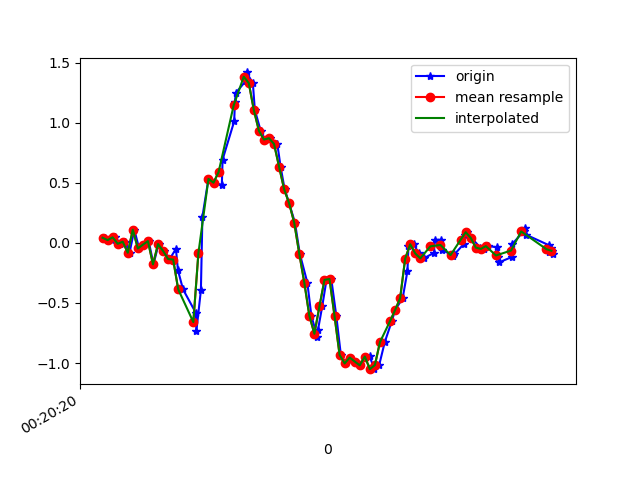

The data file committed next to this chart (first rows):
1617668420631, 364057329416701, 0.04223044, -0.29619175, 0.01353603
1617668420657, 364057348420573, 0.02268, -0.06651, -0.03045
1617668420670, 364057367445501, 0.0459, -0.207, 0.02575
1617668420690, 364057386495229, -0.00786, -0.1423, 0.01354
1617668420708, 364057405520141, 0.009244, 0.04101, 0.02698
1617668420727, 364057424545053, -0.08239, -0.03352, 0.03308
1617668420746, 364057443594781, 0.1094, 0.3416, 0.02087
1617668420765, 364057462584157, -0.04696, -0.02985, 0.04164
1617668420784, 364057481606269, -0.01519, 0.118, -0.009677
1617668420803, 364057500653213, 0.01413, 0.2035, 0.0172
1617668420822, 364057519675325, -0.1789, -0.0213, -0.002346
1617668420842, 364057538697405, -0.0103, 0.4527, -0.03045
1617668420864, 364057557734973, -0.06773, 0.1522, 0.03064
1617668420886, 364057576756509, -0.1349, -0.1435, 9.7E-5
1617668420911, 364057595802845, -0.05062, 0.5126, 0.008649
1617668420919, 364057614824413, -0.2278, 0.1778, 0.03431
1617668420939, 364057633845917, -0.3866, 0.1106, -0.02678
1617668420990, 364057652891325, -0.5833, 0.3037, 0.007427
1617668420992, 364057671912829, -0.736, -0.07872, -0.02678
1617668421010, 364057690934333, -0.3939, -0.6334, -0.1612
1617668421016, 364057709980637, 0.2182, -1.134, -0.3481
1617668421040, 364057729002077, 0.5321, -1.734, -0.4617
1617668421063, 364057748048413, 0.5004, -2.328, -0.5619
1617668421093, 364057767058077, 0.4821, -2.771, -0.7158
1617668421096, 364057786079069, 0.6934, -3.074, -0.8343
1617668421142, 364057805124893, 1.011, -3.3, -0.8624
1617668421145, 364057824145885, 1.174, -3.445, -0.8441
1617668421148, 364057843191709, 1.247, -3.465, -0.8478
1617668421188, 364057862204445, 1.347, -3.41, -0.8148
1617668421191, 364057881249949, 1.418, -3.322, -0.7134
1617668421216, 364057900270685, 1.329, -3.183, -0.6071
1617668421224, 364057919291421, 1.104, -2.978, -0.5424
1617668421247, 364057938336925, 0.9329, -2.731, -0.5204
1617668421263, 364057957359709, 0.8596, -2.446, -0.4849
1617668421283, 364057976405341, 0.8706, -2.145, -0.4263
1617668421313, 364057995426077, 0.8229, -1.822, -0.3725
1617668421326, 364058014471645, 0.6335, -1.491, -0.3395
1617668421342, 364058033492509, 0.4466, -1.127, -0.3469
1617668421360, 364058052513245, 0.3281, -0.7629, -0.3224
1617668421383, 364058071525981, 0.1681, -0.4257, -0.2369
1617668421402, 364058090545885, -0.08972, -0.09216, -0.1648
1617668421432, 364058109565725, -0.3304, 0.2658, -0.09031
1617668421448, 364058128610397, -0.6065, 0.6421, -0.01212
1617668421472, 364058147630237, -0.7861, 1.022, 0.05019
1617668421474, 364058166674781, -0.7275, 1.417, 0.07829
1617668421491, 364058185694685, -0.5295, 1.728, 0.1052
1617668421508, 364058204714525, -0.3084, 1.918, 0.1968
1617668421527, 364058223900288, -0.3011, 2.028, 0.3153
1617668421547, 364058242920128, -0.6102, 2.101, 0.3886
1617668421565, 364058261964800, -0.9327, 2.159, 0.402
1617668421584, 364058280984704, -1.004, 2.225, 0.4497
1617668421603, 364058300004608, -0.9547, 2.311, 0.5609
1617668421622, 364058319049216, -0.9877, 2.333, 0.6745
1617668421641, 364058338068992, -1.019, 2.31, 0.6855
1617668421661, 364058357088896, -0.9486, 2.276, 0.6611
1617668421679, 364058376087296, -0.9437, 2.133, 0.7087
1617668421698, 364058395106304, -1.051, 1.914, 0.7417
1617668421717, 364058414149888, -1.017, 1.685, 0.7111
1617668421739, 364058433168768, -0.8264, 1.459, 0.6256
1617668421767, 364058452187648, -0.6517, 1.219, 0.5792
1617668421780, 364058471246336, -0.5601, 1.007, 0.5144
... 33 more rows
